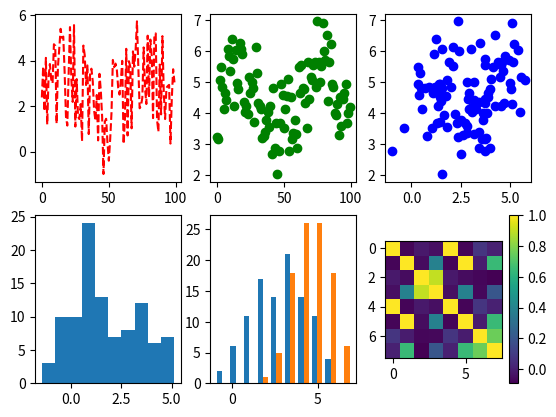

Generate this figure with matplotlib:
"""

Topics: Matplotlib line plots, scatter plots, image plots, and histograms.

0. Sample data have been created for you in each section.
1. Create the plot shown in mpl_exercise_plot.png using the following commands:
   figure()
   subplot()
   plot()
   scatter()
   corrcoef()
   imshow()
   colorbar()
   hist()
   cla()


Notes
~~~~~

Remember: You can see the syntax for any command using the "?" syntax.
The exercise is broken down into smaller sub-steps below.
If you want a more challenging exericse, try creating the plot without looking
at the sub-steps.

Bonus
~~~~~

Add some titles and axes to the plot.

"""

import numpy as np
import matplotlib.pyplot as plt

# Create some sample data
x1 = np.linspace(0 ,10, 100)   # generate 100 numbers between 0 and 10
y1 = np.sin(x1)                # element-wise sin of each element in x1
e1 = np.random.ranf(100) * 5.0 # generate random floats in [0.0, 5.0)
y1_noisy = y1 + e1             # make a noisy sin wave
x2 = np.linspace(0, 10, 100)   # generate 100 numbers between 0 and 10
y2 = np.sin(x2)                # element-wise sin of each element in x2
e2 = np.random.ranf(100)*3.0   # generate noise with amplitude 3.0
offset = 3.0                   # constant offset
y2_noisy = y2 + offset + e2    # make a noisy sin wav offset from the first one

# 1. Create a new figure.
plt.figure()

# 2. Create three columns and two rows of subplots and select the first one.
plt.subplot(2,3,1)
# 3. In the top, left subplot, plot y1_noisy using a line plot with black
#    triangle markers.

plt.plot(y1_noisy,'k-^')
# 4. Overwrite the top left subplot with a plot of y1_noisy using a line plot
#    with a red dashed line.
plt.cla()
plt.plot(y1_noisy,'r--')
# 5. In the top, middle subplot, plot y2_noisy using a line plot with
#    green circle markers.
plt.subplot(2,3,2)
plt.plot(y2_noisy,'go')
# 6. In the top, right subplot, plot y1_noisy vs. y2_noisy using a scatter plot
#    with blue circles.
plt.subplot(2,3,3)
plt.scatter(y1_noisy,y2_noisy,c='b')
# 7. In the bottom, left subplot, plot the histogram of (y2_noisy - y1_noisy)
plt.subplot(2,3,4)
plt.hist(y2_noisy-y1_noisy)
# 8. In the bottom, middle subplot, plot the histograms side by side for
#    y1_noisy and y2_noisy (set hold to True again first).
plt.subplot(2,3,5)
plt.hist([y1_noisy,y2_noisy])
# 9. In the bottom, right subplot, plot the correlation matrix of
#        x1, y1, e1, y1_noisy, x2, y2, e2, y2_noisy
#    as an image.
#    Hint: syntax for correlation matrix is
#        result = np.corrcoef([arr1, arr2, arr3, ...])
plt.subplot(2,3,6)
matrix = np.corrcoef([x1,y1,e1,y1_noisy,x2,y2,e2,y2_noisy])
plt.imshow(matrix,interpolation='none')
# 10. Add a colorbar to the subplot.
plt.colorbar()

# Make sure that the figure window is updated when executing this file
# as a script.
plt.show()
